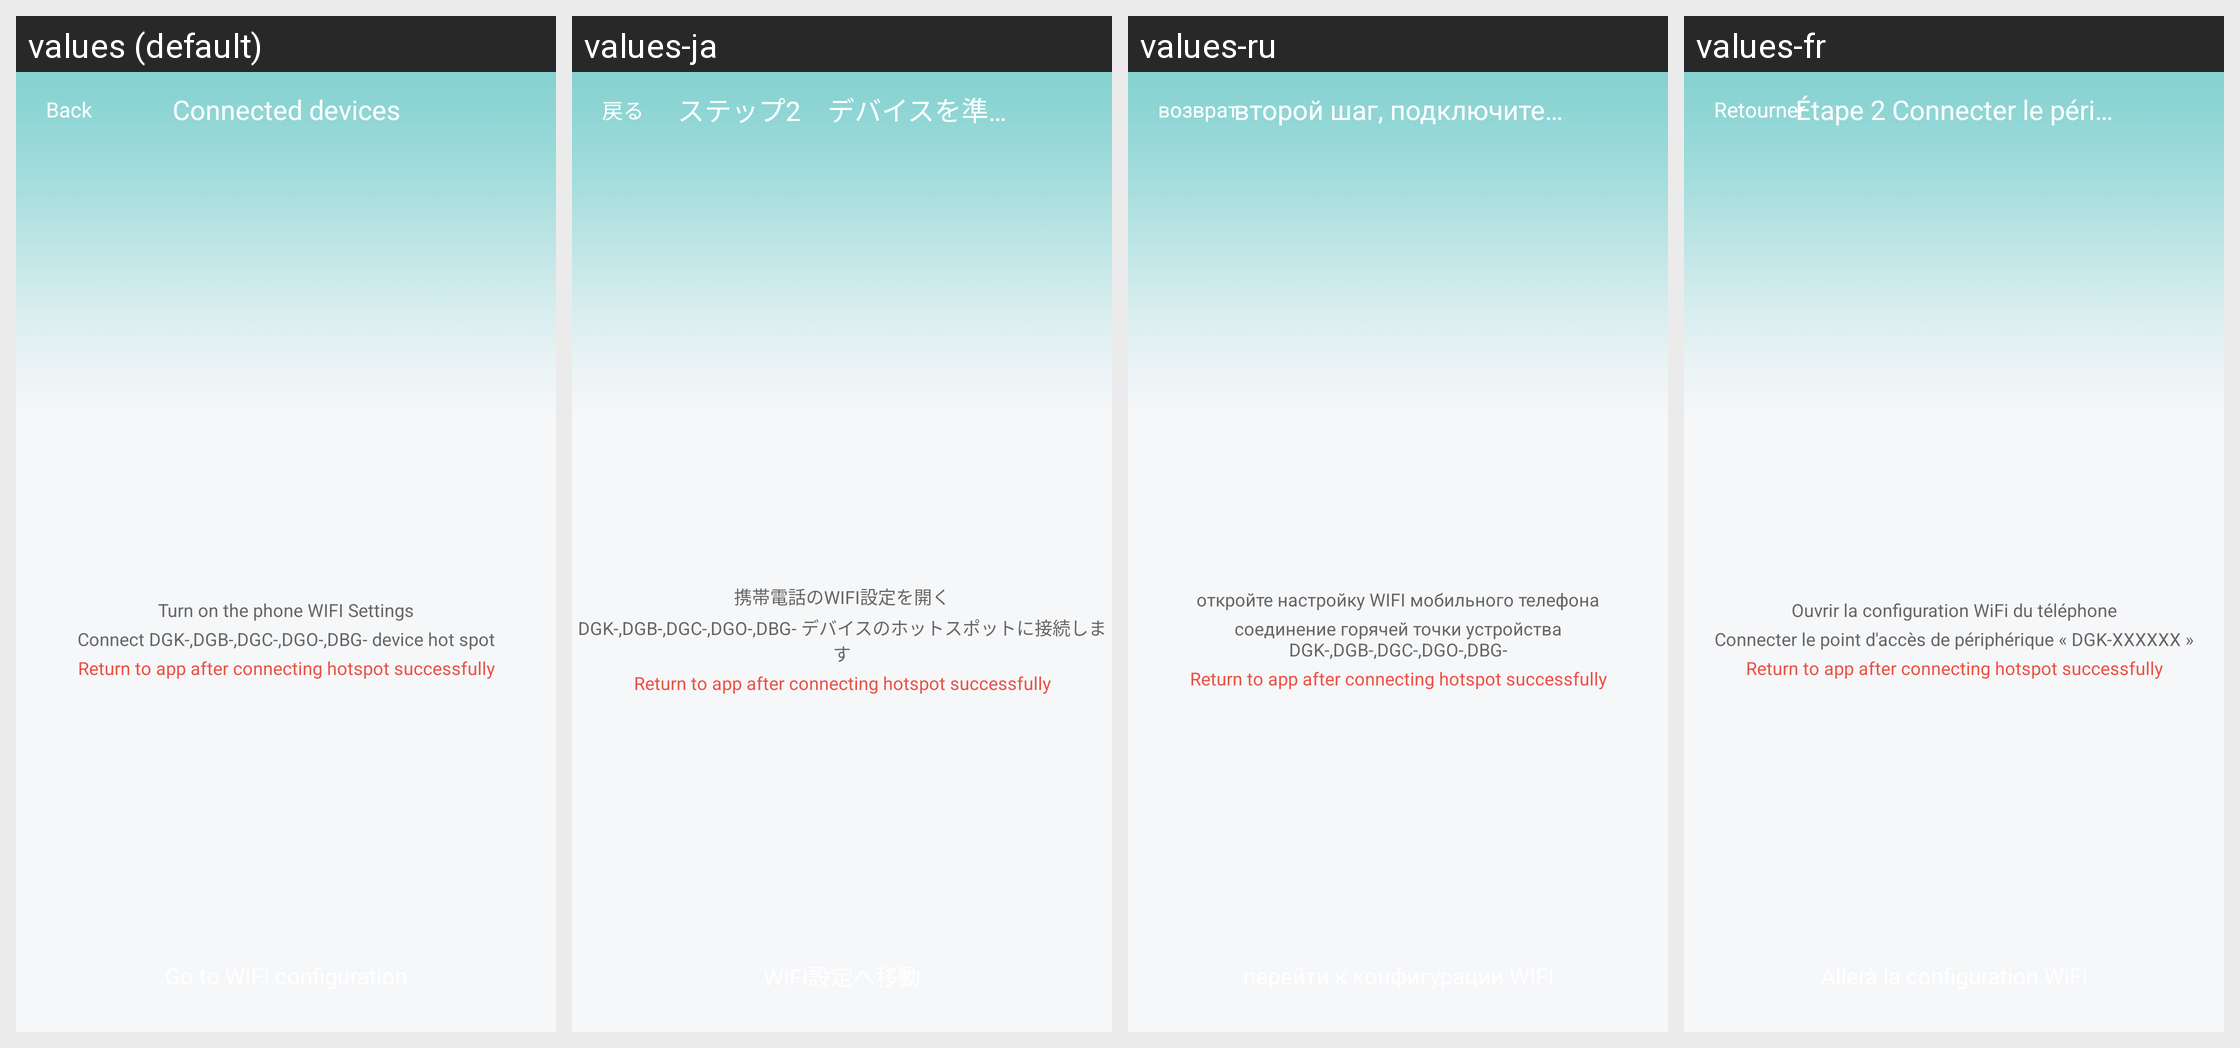

The Android screen above is rendered under several locales of the same app. Produce the string resources it draws, with the default and per-locale values.
Android screen res/layout/activity_ap_connect.xml rendered under 4 locales, left to right: values (default), values-ja, values-ru, values-fr. Device: Nexus 5 (rendered at 1080×1920; each locale shown at half size, 540×960, under a caption strip naming it); theme Theme.Start.
Other locales in the repository, not shown: values-af, values-am, values-ar, values-as, values-az, values-be, values-bg, values-bn, values-bn-rIN, values-bs, values-ca, values-cs, values-da, values-de, values-el, values-en-rGB, values-es, values-es-rUS, values-et, values-eu, values-fa, values-fi, values-fr-rCA, values-gem, values-gl, values-gu, values-hi, values-hr, values-hu, values-hy, values-id, values-in, values-is, values-it, values-iw, values-ka, values-kk, values-km, values-kn, values-ko, values-ky, values-lo, values-lt, values-lv, values-mk, values-ml, values-mn, values-mr, values-ms, values-my, values-nb, values-ne, values-nl, values-or, values-pa, values-pl, values-pt, values-pt-rBR, values-pt-rPT, values-ro, values-si, values-sk, values-sl, values-sq, values-sr, values-sv, values-sw, values-ta, values-te, values-th, values-tl, values-tr, values-tw, values-uk, values-ur, values-uz, values-vi, values-zh, values-zh-rCN, values-zh-rHK, values-zh-rTW, values-zu.
Strings drawn on this screen, with the default value and each locale's value (text and hints the layout hard-codes, and strings that could not be matched under every locale, appear in the picture but are not listed):

n_apconnect_2title
  values: Connected devices
  values-ja: ステップ2　デバイスを準備接続する
  values-ru: второй шаг, подключите устройство
  values-fr: Étape 2 Connecter le périphérique

n_apconnect_1show
  values: Turn on the phone WIFI Settings
  values-ja: 携帯電話のWIFI設定を開く
  values-ru: откройте настройку WIFI мобильного телефона
  values-fr: Ouvrir la configuration WiFi du téléphone

n_apconnect_2show
  values: Connect DGK-,DGB-,DGC-,DGO-,DBG- device hot spot
  values-ja: DGK-,DGB-,DGC-,DGO-,DBG- デバイスのホットスポットに接続します
  values-ru: соединение горячей точки устройства DGK-,DGB-,DGC-,DGO-,DBG-
  values-fr: Connecter le point d'accès de périphérique « DGK-XXXXXX »

n_apconnect_2show1
  values: Return to app after connecting hotspot successfully
  values-ja: Return to app after connecting hotspot successfully  [not translated; the default value is used]
  values-ru: Return to app after connecting hotspot successfully  [not translated; the default value is used]
  values-fr: Return to app after connecting hotspot successfully  [not translated; the default value is used]
